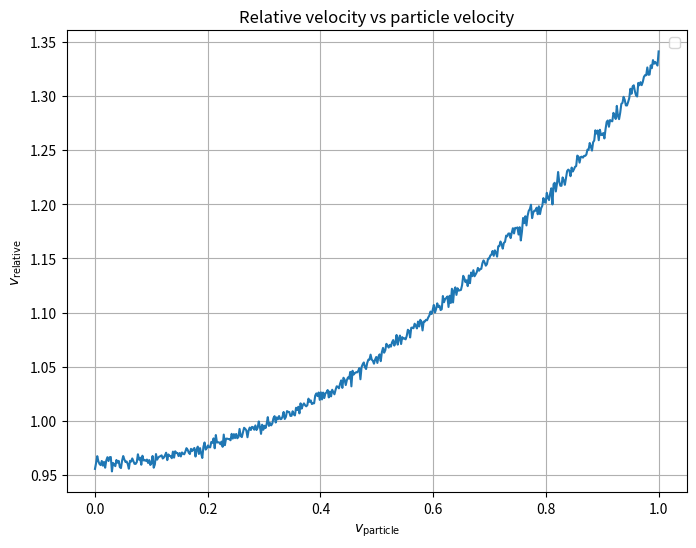

The script that saved this image:
import random
import numpy as np
import math
import matplotlib.pyplot as plt

random.seed(1)

v_bath = []
num_bath = 1000_000
velocity_vals = np.linspace(0, 1, 500)
number_encounters = 10_000
m_particle = 1
m_bath = 1

for i in range(num_bath):
	v_bath.append((2*random.random()-1,2*random.random()-1,2*random.random()-1))

relative_magnitudes = []

plt.figure(figsize=(8,6))

for particle_velocity in velocity_vals:
	mean_relative_magnitude = 0
	for i in range(number_encounters):
		vx, vy, vz = v_bath[random.randint(0, num_bath-1)]
		
		mean_relative_magnitude += math.sqrt((particle_velocity-vx)**2+vy**2+vz**2)


	mean_relative_magnitude = mean_relative_magnitude / number_encounters

	relative_magnitudes.append(mean_relative_magnitude)


plt.plot(velocity_vals, relative_magnitudes)

plt.xlabel(r'$v_\text{particle}$')
plt.ylabel(r'$v_\text{relative}$')
plt.title(r'Relative velocity vs particle velocity')
plt.legend()
plt.grid(True)
plt.savefig("relative velocity vs particle velocity.png", dpi=160)
plt.show()